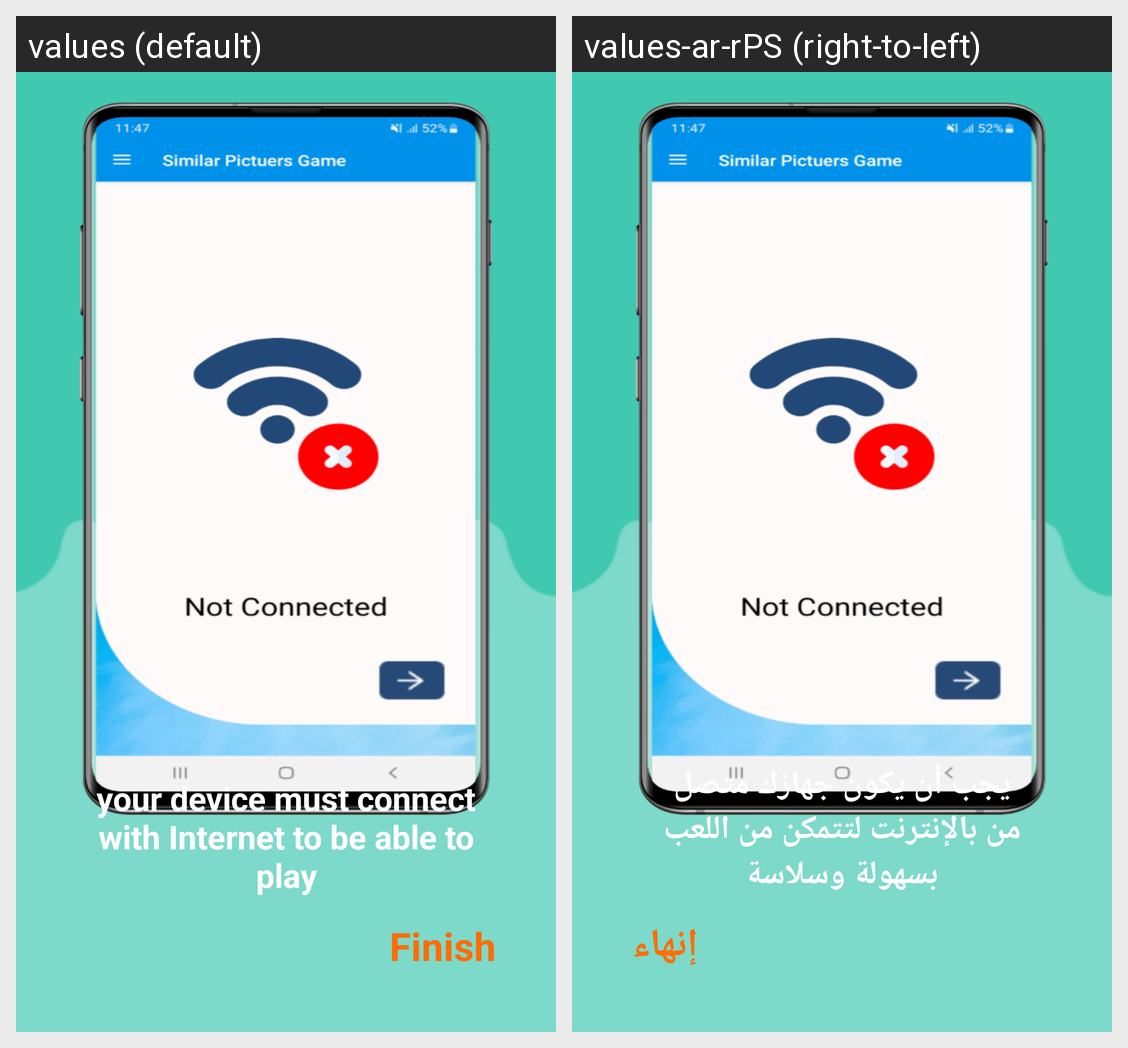

Translations of the strings shown on this Android screen, per locale in the grid:
Android screen res/layout/fragment_fifth.xml rendered under 2 locales, left to right: values (default), values-ar-rPS (right-to-left). Device: Nexus 5 (rendered at 1080×1920; each locale shown at half size, 540×960, under a caption strip naming it); theme Theme.SimilarPictuersGame.
Strings drawn on this screen, with the default value and each locale's value (text and hints the layout hard-codes, and strings that could not be matched under every locale, appear in the picture but are not listed):

finish
  values: Finish
  values-ar-rPS: إنهاء

f5
  values: your device must connect with Internet to be able to play
  values-ar-rPS: يجب أن يكون جهازك متصل من بالإنترنت لتتمكن من اللعب بسهولة وسلاسة
